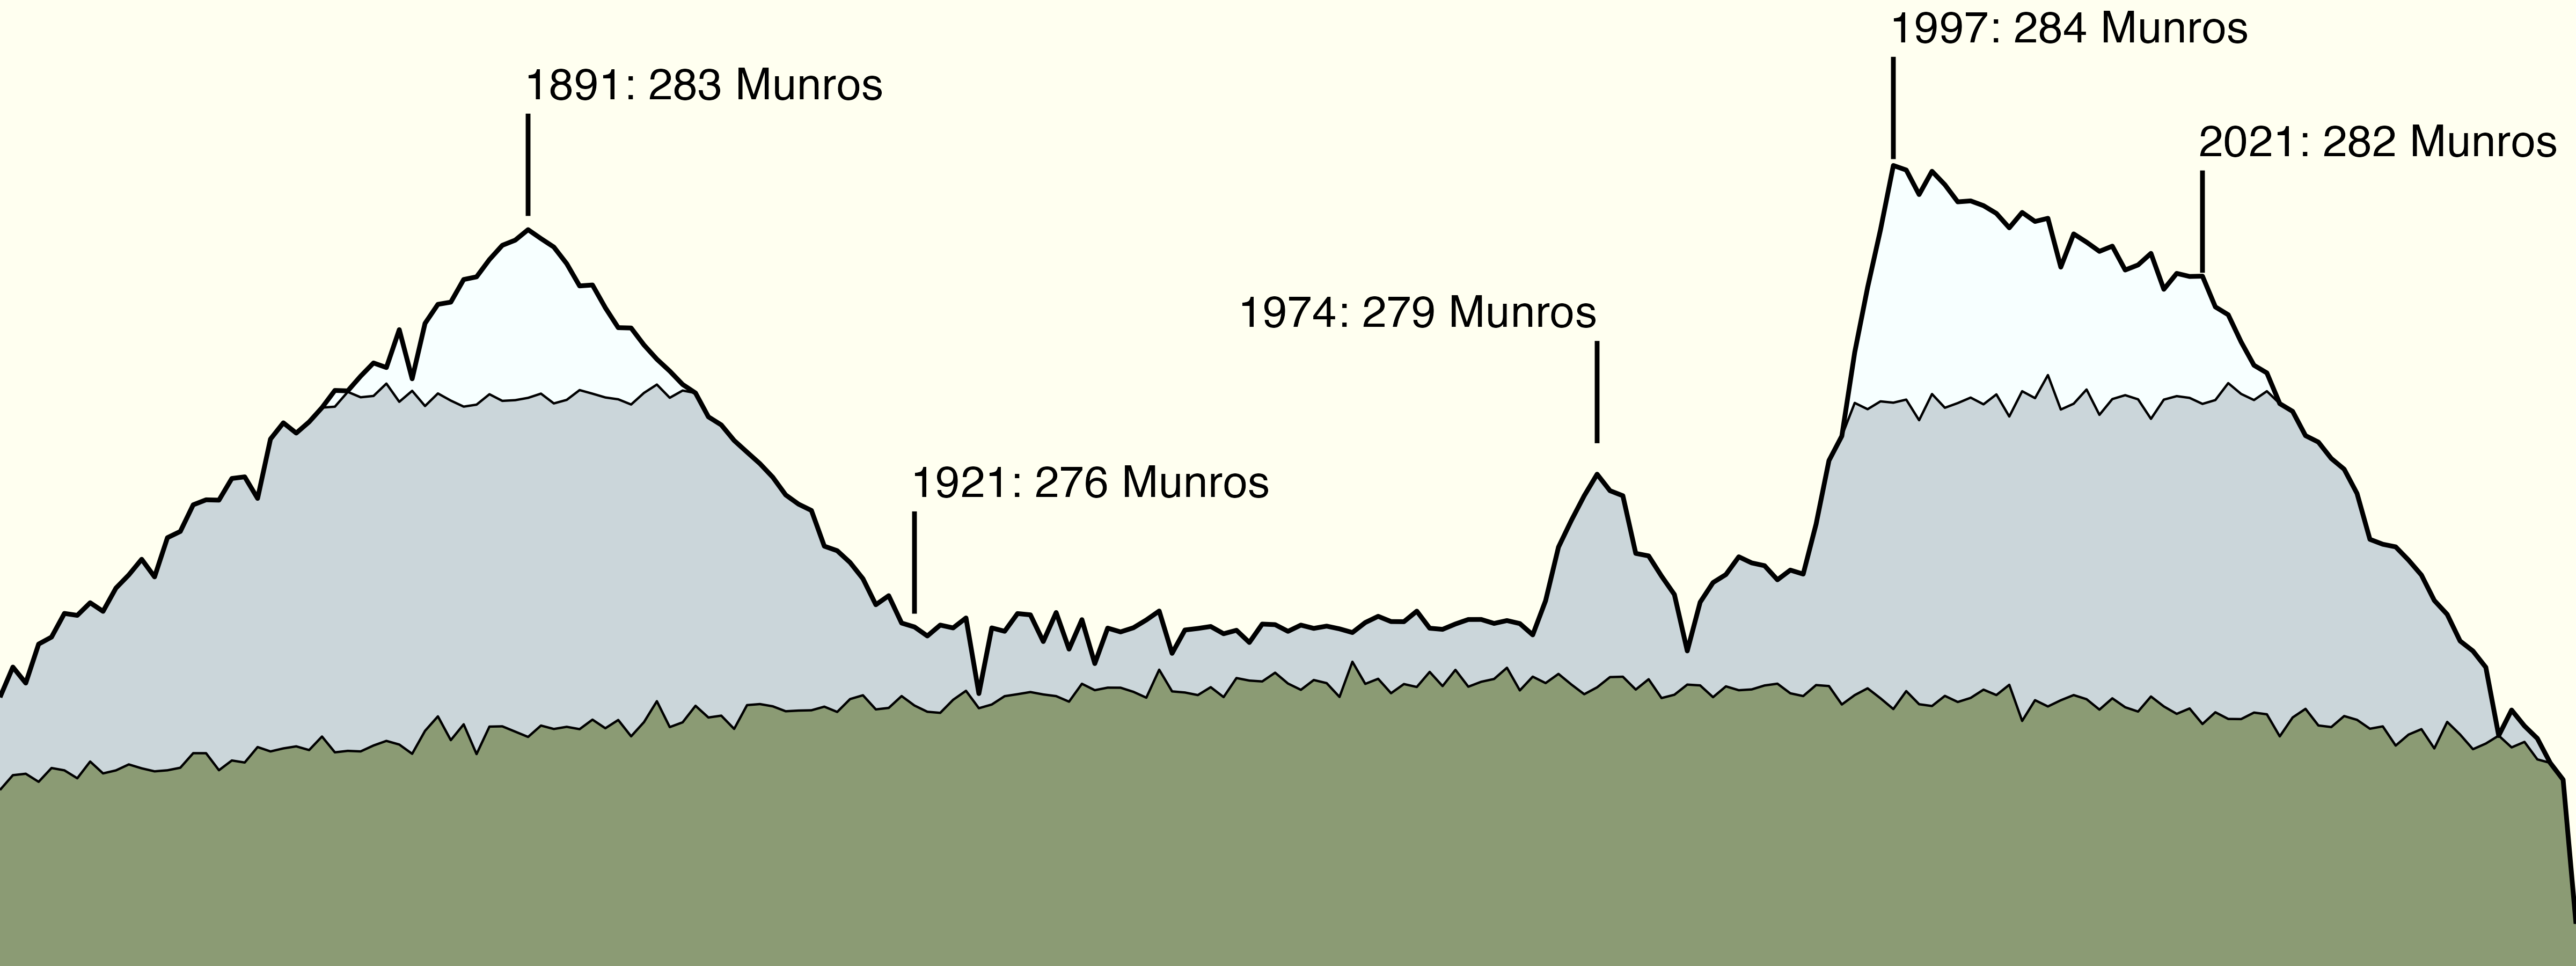

Here is the R script that generated this plot:
setwd("~/Desktop/TidyTuesday")

library(tidyverse)
library(zoo)
library(stabledist)

tuesdata = tidytuesdayR::tt_load('2025-08-19')

munros = tuesdata$scottish_munros

munros_per_year = munros %>%
  pivot_longer(cols = c("1891", "1921", "1933", "1953", "1969", "1974", "1981", "1984",
                        "1990", "1997","2021")) %>%
  filter(!is.na(value)) %>%
  filter(value == 'Munro') %>%
  group_by(name) %>%
  count(value) %>%
  mutate(Year = as.numeric(name),
         point_type = 'data') %>%
  ungroup() %>%
  select(Year, point_type, n)

all_year = data.frame(Year = seq(1850, 2050))

munros_added_point = munros_per_year %>%
  ungroup() %>%
  add_row(Year = 1850, n = 275, point_type = 'no data') %>%
  add_row(Year = 2050, n = 273, point_type = 'no data') %>%
  right_join(all_year, by = 'Year') %>%
  mutate(bottom = 270,
         n = na.approx(n, x = Year, na.rm = FALSE) + rstable(n, beta = -1, alpha = 1.4, gamma = .1) ,
         top_treeline = 274 + rnorm(n, mean = 0, sd = .15) + sin(((Year)*.02)),
         bottom_snow = 280 + rnorm(n, mean = 0, sd = .15)) %>%
  mutate(bottom_snow = ifelse(bottom_snow < n, bottom_snow, n),
         top_treeline = ifelse(top_treeline > n, n, top_treeline))

annotations_right = munros_per_year %>%
  filter(Year %in% c(1891, 1921, 1997, 2021)) %>%
  filter(point_type == 'data') %>%
  mutate(label = paste0(Year, ": ", n, " Munros"),
         ymin = n + .2,
         ymax = n + 2) %>%
  select(Year, label, n, ymin, ymax)

annotations_left = munros_per_year %>%
  filter(Year %in% c(1974)) %>%
  filter(point_type == 'data') %>%
  mutate(label = paste0(Year, ": ", n, " Munros"),
         ymin = n + .2,
         ymax = n + 2) %>%
  select(Year, label, n, ymin, ymax)

ggplot() + theme_void() +
  geom_ribbon(data = munros_added_point, aes(x = Year, ymax = n, ymin = bottom), fill = '#cbd6da') +
  geom_ribbon(data = munros_added_point, aes(x = Year, ymax = top_treeline, ymin = bottom), fill = '#8b9b74') +
  geom_ribbon(data = munros_added_point, aes(x = Year, ymax = n, ymin = bottom_snow), fill = '#f7ffff') +
  geom_line(data = munros_added_point, aes(x = Year, y = n), color = 'black', linewidth = 0.4) +
  geom_line(data = munros_added_point, aes(x = Year, y = bottom_snow), color = 'black', linewidth = 0.25) +
  geom_line(data = munros_added_point, aes(x = Year, y = top_treeline), color = 'black', linewidth = 0.25) +
  geom_segment(data = annotations_left, aes(x = Year, y = ymin, xend = Year, yend = ymax)) +
  geom_segment(data = annotations_right, aes(x = Year, y = ymin, xend = Year, yend = ymax)) +
  geom_text(data = annotations_right, aes(x = Year, y = n + 2.25, label = label), 
            size = 3.5, hjust = 0.01, vjust = 0, color = 'black') +
  geom_text(data = annotations_left, aes(x = Year, y = n + 2.25, label = label), 
            size = 3.5, hjust = 1, vjust = 0, color = 'black') +
  scale_x_continuous(expand = c(0,0)) +
  scale_y_continuous(limits = c(270, 287), expand = c(0,0)) +
  theme(panel.background = element_rect(fill = 'ivory1', colour = NA))

ggsave("250819.png", width = 8, height = 5, dpi = 600)
